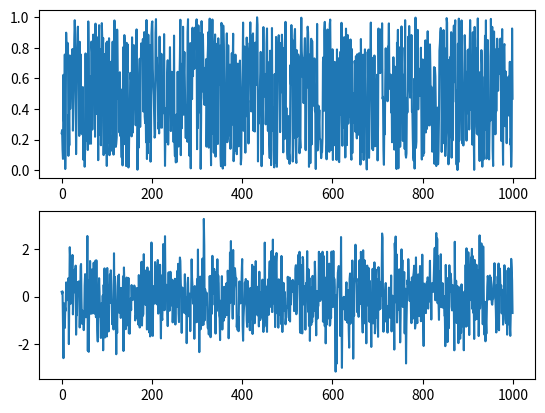

The matplotlib source for this figure:
import numpy as np
import matplotlib.pyplot as plt

# 3. 
x = np.random.rand(1000)
y = np.random.randn(1000)

plt.subplot(2, 1, 1)
plt.plot(x)
plt.subplot(2, 1, 2)
plt.plot(y)

plt.show()